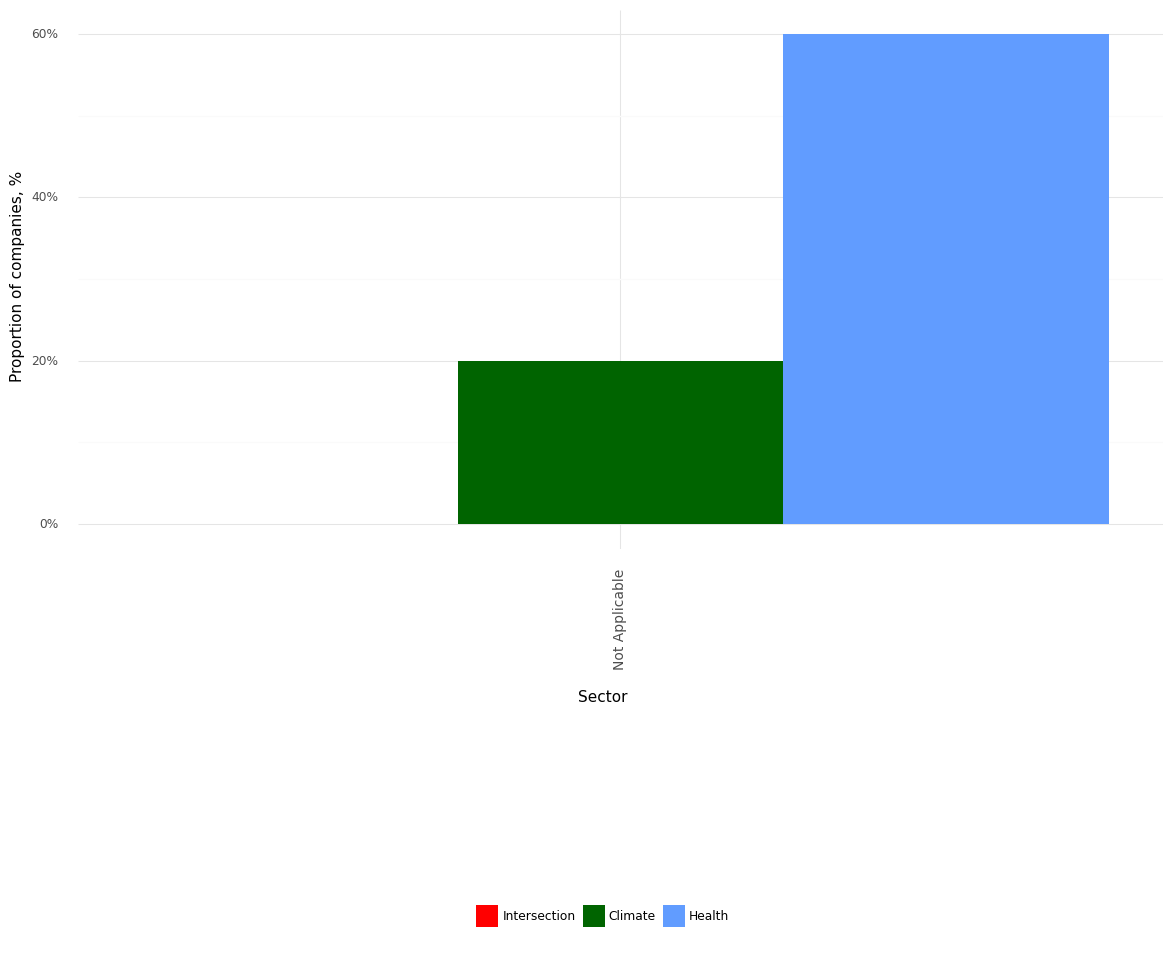

Source data for this figure (header and first rows):
, Sector, Climate, Health, Intersection, Year
0, Not Applicable, 0.2, 0.6, 0.0, 2022
